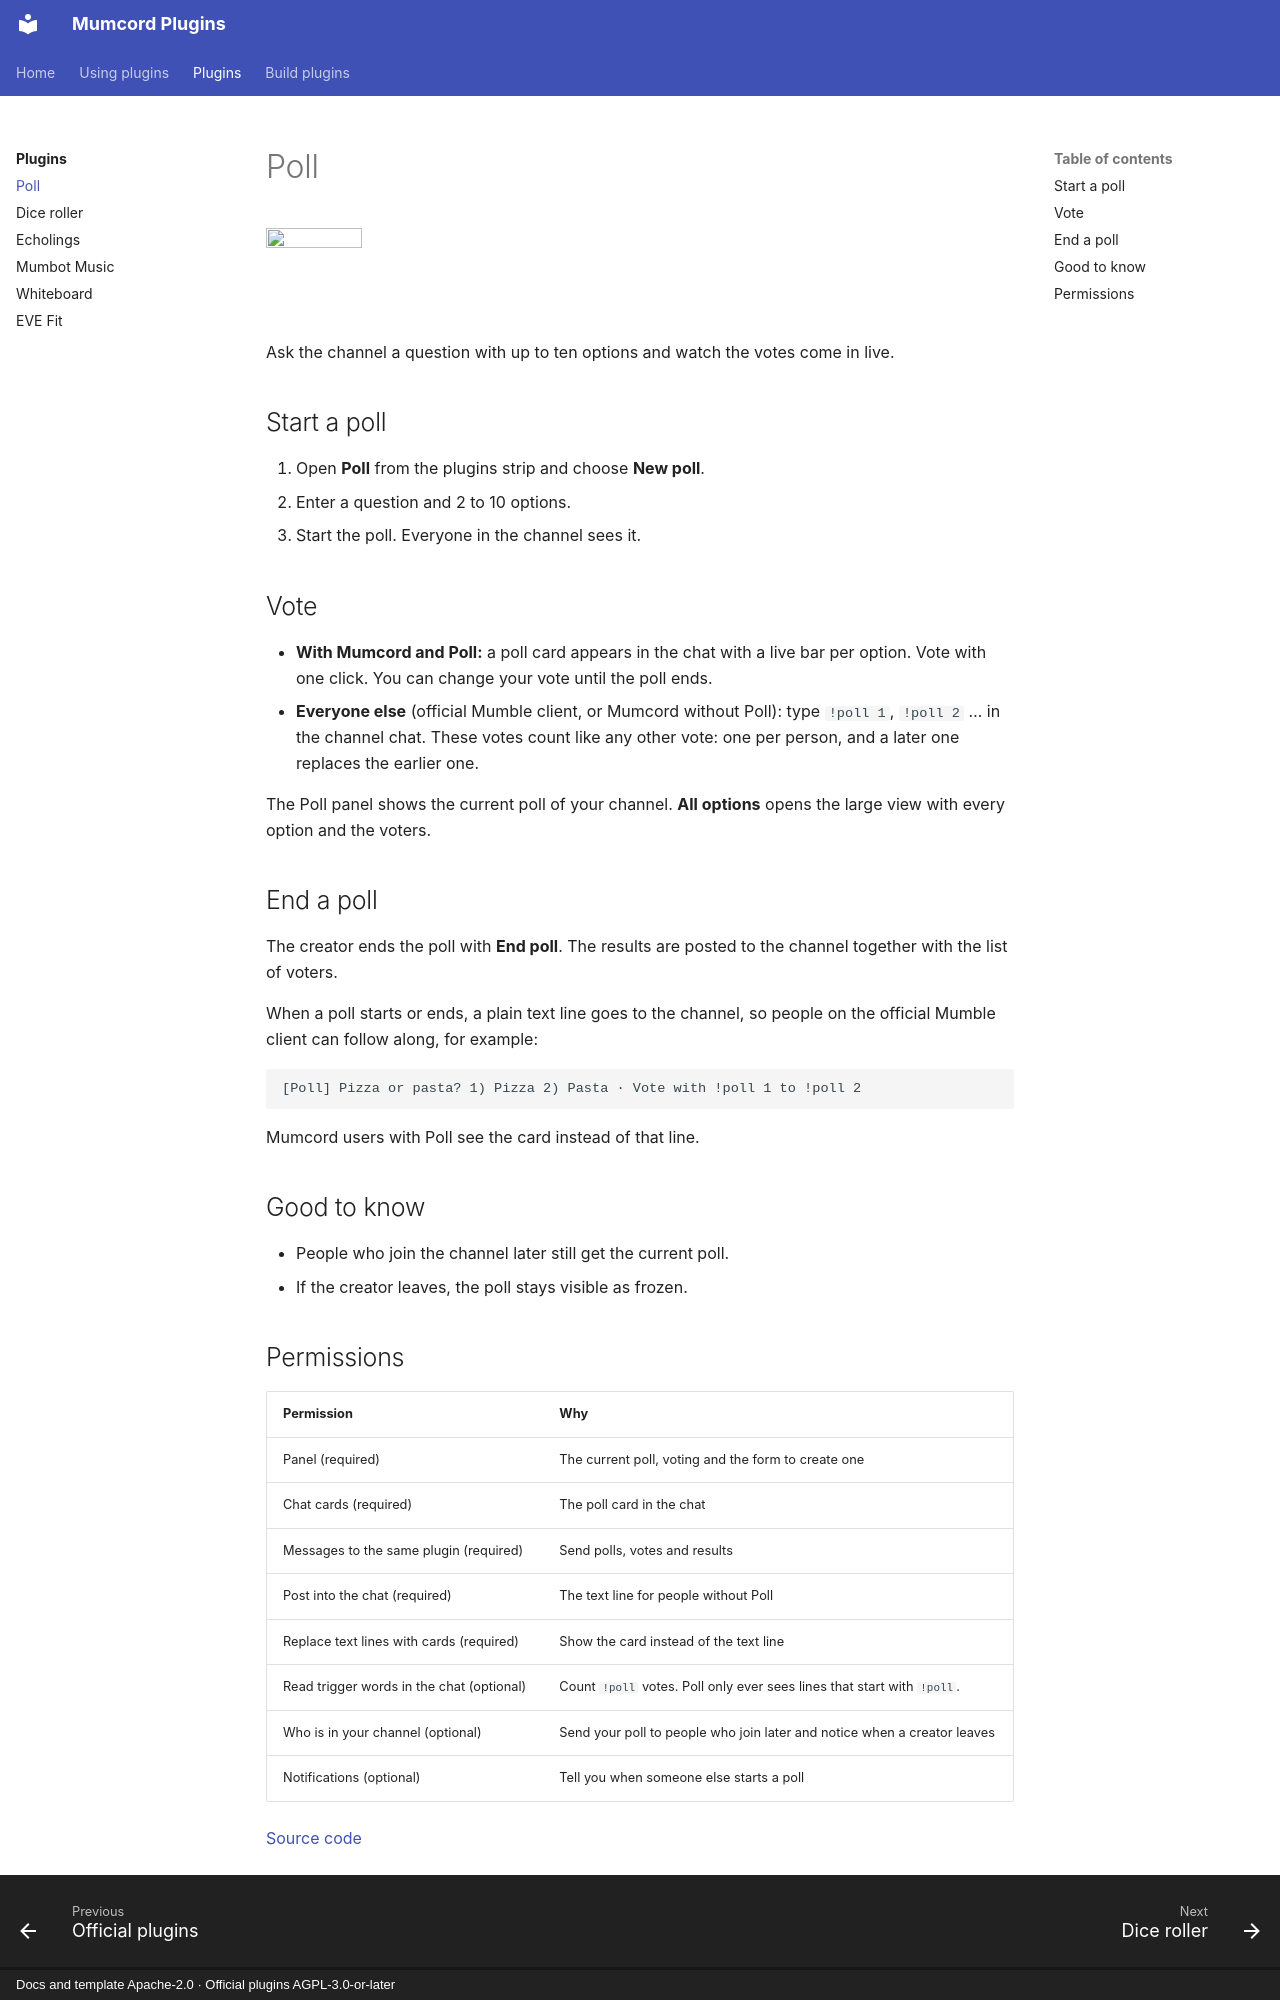

repository: Mumcord/plugins · page: plugins/poll/index.html · generator: mkdocs · copyright: Docs and template Apache-2.0 · Official plugins AGPL-3.0-or-later

# Poll

<img class="mp-plugin-icon" src="../../poll/assets/icon-128.png" alt="" width="96" height="96">

Ask the channel a question with up to ten options and watch the votes come in live.

## Start a poll

1. Open **Poll** from the plugins strip and choose **New poll**.
2. Enter a question and 2 to 10 options.
3. Start the poll. Everyone in the channel sees it.

## Vote

- **With Mumcord and Poll:** a poll card appears in the chat with a live bar per option. Vote with
  one click. You can change your vote until the poll ends.
- **Everyone else** (official Mumble client, or Mumcord without Poll): type `!poll 1`, `!poll 2` …
  in the channel chat. These votes count like any other vote: one per person, and a later one
  replaces the earlier one.

The Poll panel shows the current poll of your channel. **All options** opens the large view with
every option and the voters.

## End a poll

The creator ends the poll with **End poll**. The results are posted to the channel together with
the list of voters.

When a poll starts or ends, a plain text line goes to the channel, so people on the official Mumble
client can follow along, for example:

```text
[Poll] Pizza or pasta? 1) Pizza 2) Pasta · Vote with !poll 1 to !poll 2
```

Mumcord users with Poll see the card instead of that line.

## Good to know

- People who join the channel later still get the current poll.
- If the creator leaves, the poll stays visible as frozen.
